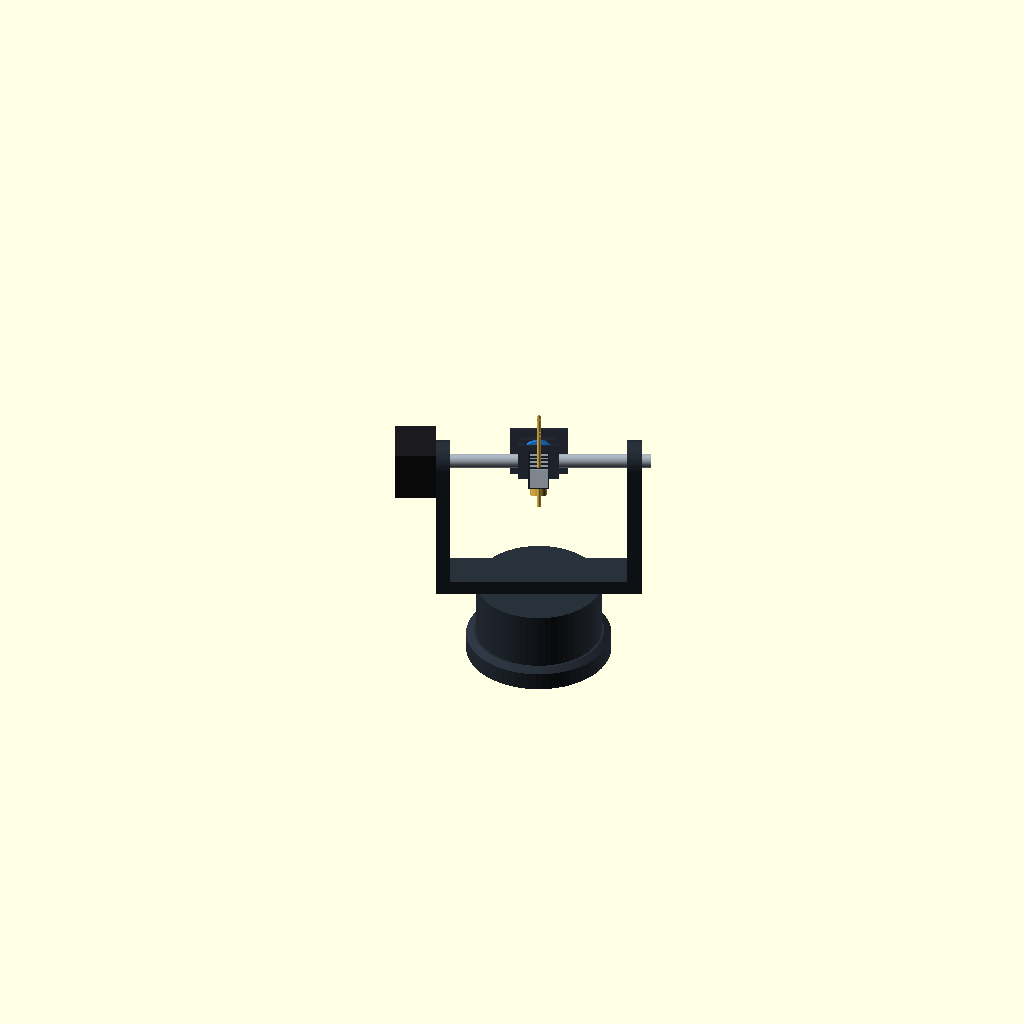
Cell 1: the model at its default parameters.
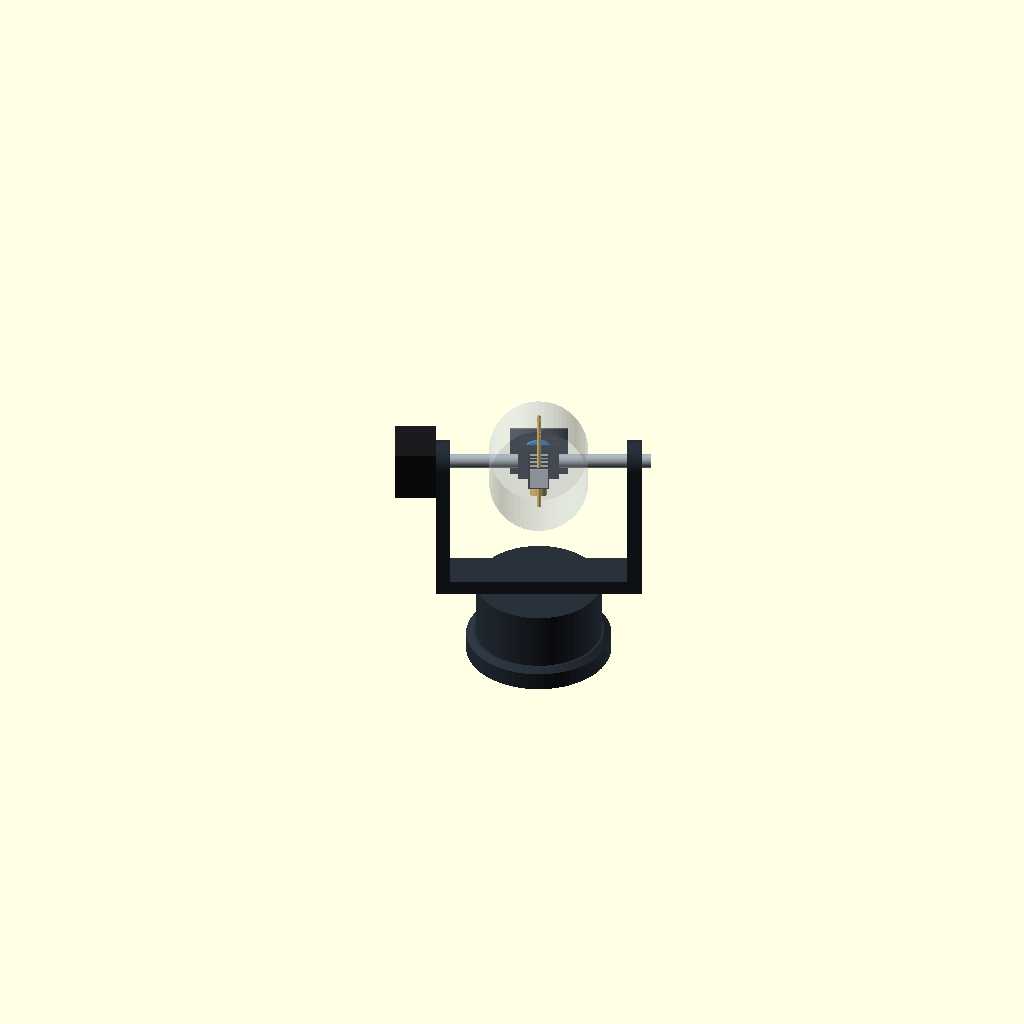
Cell 2: show_radome = true (everything else at default).
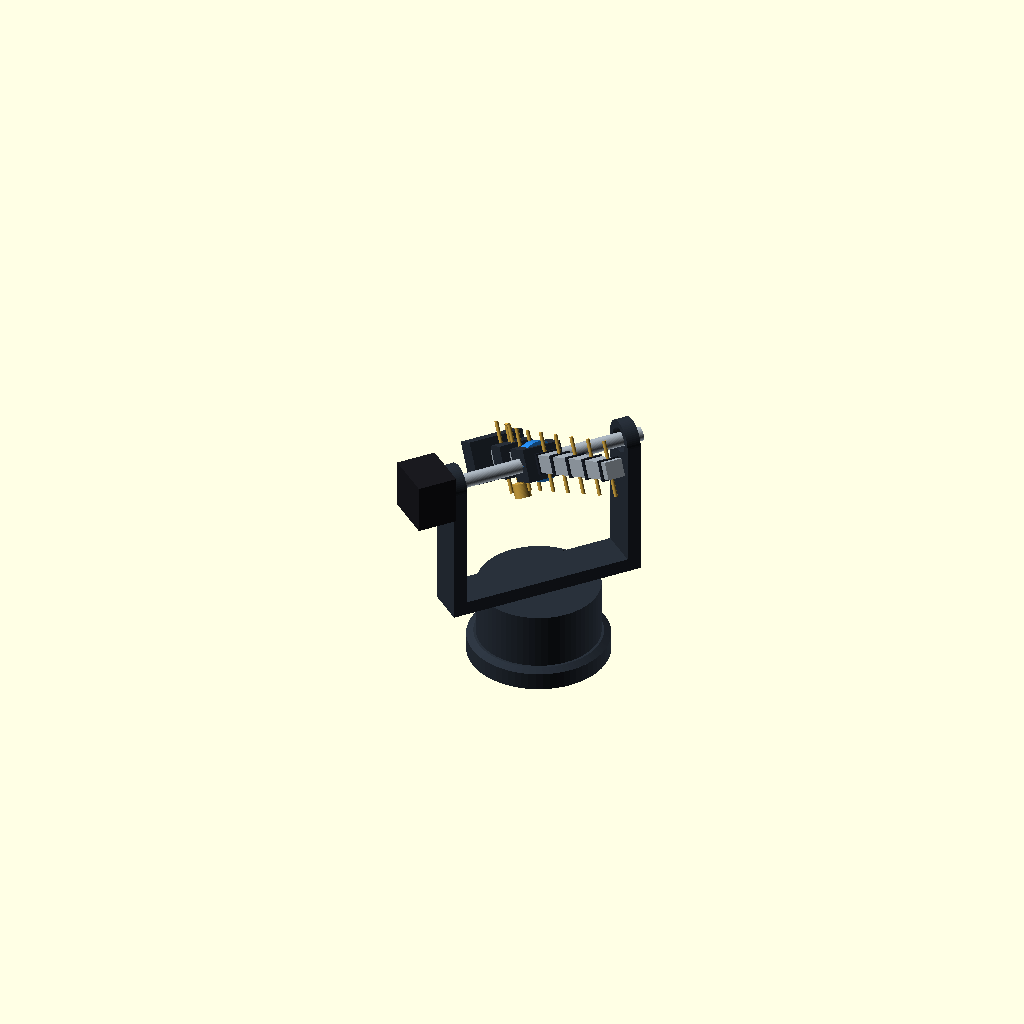
Cell 3: the same model with az_angle = 50.
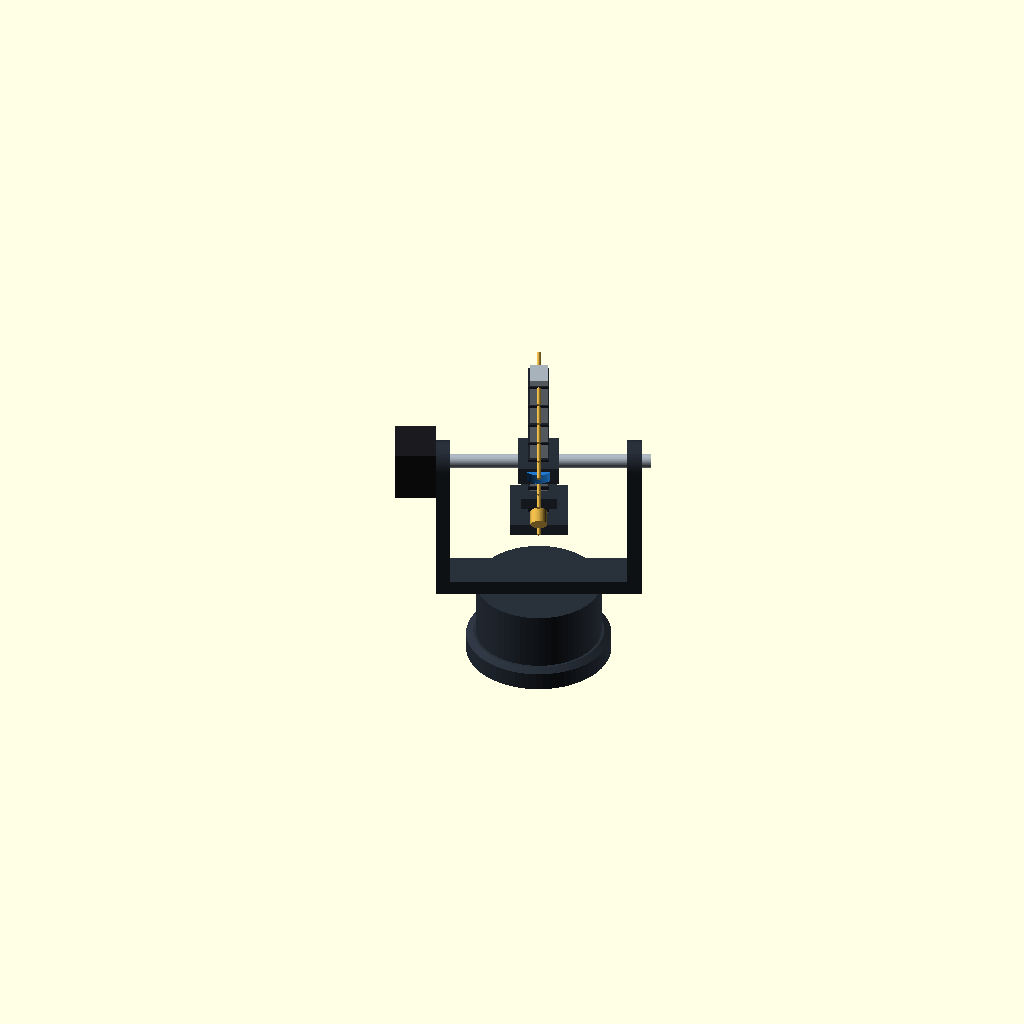
Cell 4: el_angle = 60 (everything else at default).
All cells are drawn from one camera (rotation 55°, 0°, 25°, orthographic, colour scheme Cornfield), so only the parameter changes between them.
OpenSCAD source file cad/artemis_24ghz_yagi_tracker.scad:
// ============================================================================
// ARTEMIS-24Y — 2.4 GHz 9-Element Yagi-Uda Articulating Antenna Tracker
// Parametric Product-Grade CAD Assembly (OpenSCAD)
// Band: 2.400 - 2.4835 GHz (f0 = 2.45 GHz, lambda = 122.36 mm)
// Gain: ~13.0 dBi | Polarization: Linear (V/H Rotatable) | Az: +-180 | El: 0..90
// Units: Millimeters (mm)
// ============================================================================

$fn = 64;

// --- Kinematic & Display Parameters ---
az_angle       = 25;    // Azimuth rotation [-180 .. +180] deg
el_angle       = 30;    // Elevation tilt [0 .. +90] deg
pol_angle      = 0;     // Polarization roll [0 = Vertical, 90 = Horizontal] deg
explode_factor = 0.0;   // 0.0 = assembled, 1.0 = fully exploded
show_radome    = false; // Toggle aerodynamic weather shroud

// --- RF Yagi-Uda Parameters (2.45 GHz, 9-Element) ---
// [z_from_reflector_mm, length_mm]
yagi_elements = [
    [  0.0, 61.5], // Reflector (R)
    [ 24.5, 57.5], // Driven Element (DE - Folded Dipole)
    [ 42.9, 53.0], // Director 1 (D1)
    [ 67.4, 51.5], // Director 2 (D2)
    [ 96.8, 50.5], // Director 3 (D3)
    [129.8, 49.6], // Director 4 (D4)
    [165.3, 48.8], // Director 5 (D5)
    [202.0, 48.2], // Director 6 (D6)
    [238.7, 47.6]  // Director 7 (D7)
];
elem_dia       = 3.2;   // 3.2 mm Brass/Aluminum rod
boom_size      = 15.0;  // 15x15 mm 6061-T6 square boom
boom_len       = 264.0; // Total boom length (-14 mm to +250 mm)
pivot_z_offset = 78.0;  // CG-balanced elevation pivot position along boom

// --- Mechanical & Gimbal Parameters ---
base_dia       = 120.0;
base_h         = 18.0;
turret_dia     = 104.0;
turret_h       = 48.0;
yoke_span      = 146.0;
yoke_arm_t     = 12.0;
yoke_arm_w     = 34.0;
arm_h          = 122.0; // Tall U-fork clearance for 90 deg zenith tilt
nema17_w       = 42.3;
nema17_len     = 34.0;

// --- Colors ---
c_anodized     = [0.16, 0.19, 0.23];
c_steel        = [0.68, 0.72, 0.76];
c_brass        = [0.82, 0.65, 0.26];
c_accent       = [0.14, 0.50, 0.85];
c_radome       = [0.90, 0.94, 0.98, 0.28];

// ============================================================================
// 1. Tripod Base & Azimuth Bearing Seat
// ============================================================================
module tripod_base_assembly() {
    color(c_anodized)
    difference() {
        union() {
            cylinder(d = base_dia, h = base_h - 3);
            translate([0, 0, base_h - 3])
                cylinder(d1 = base_dia, d2 = turret_dia + 4, h = 3);
            translate([0, 0, base_h])
                cylinder(d = 54, h = 10);
        }
        translate([0, 0, -0.1]) cylinder(d = 9.5, h = 14);
        for (a = [45 : 90 : 315])
            rotate([0, 0, a]) translate([50, 0, -0.1]) cylinder(d = 4.4, h = base_h + 1);
        translate([0, 0, base_h + 3.1]) cylinder(d = 52.1, h = 7.5);
        translate([0, 0, -0.1]) cylinder(d = 18, h = base_h + 11);
    }

    // Dual-thread Brass Tripod Insert (3/8"-16 / 1/4"-20 UNC)
    color(c_brass)
    translate([0, 0, 0.5])
    difference() {
        cylinder(d = 14, h = 10);
        translate([0, 0, -0.1]) cylinder(d = 6.35, h = 10.2);
    }

    // Azimuth physical hard-stop pin (+-180 deg)
    color(c_steel)
    translate([38, 0, base_h]) cylinder(d = 6, h = 8);
}

// ============================================================================
// 2. Azimuth Turret & Drive Housing
// ============================================================================
module azimuth_turret_assembly() {
    color(c_anodized)
    difference() {
        union() {
            cylinder(d = turret_dia, h = turret_h);
            translate([-24, -22, 4]) cube([48, 44, 40]);
        }
        translate([0, 0, -0.1]) cylinder(d = 24, h = turret_h + 0.2);
    }
    color([0.1, 0.1, 0.12])
    translate([-nema17_w/2, -nema17_w/2, 6]) cube([nema17_w, nema17_w, nema17_len]);
    color(c_steel)
    translate([0, 0, 4]) cylinder(d = 40, h = 9);
}

// ============================================================================
// 3. Tall Elevation U-Fork Yoke (Zenith-Cleared for Yagi Boom)
// ============================================================================
module elevation_yoke_assembly() {
    color(c_anodized) {
        translate([-(yoke_span/2 + yoke_arm_t), -yoke_arm_w/2, 0])
            cube([yoke_span + 2*yoke_arm_t, yoke_arm_w, 12]);
        for (side = [-1, 1]) {
            translate([side * (yoke_span/2 + yoke_arm_t/2), 0, 0])
            difference() {
                union() {
                    translate([-yoke_arm_t/2, -yoke_arm_w/2, 12])
                        cube([yoke_arm_t, yoke_arm_w, arm_h - 12]);
                    translate([0, 0, arm_h])
                        rotate([0, 90, 0])
                            cylinder(d = yoke_arm_w, h = yoke_arm_t, center = true);
                }
                translate([0, 0, arm_h])
                    rotate([0, 90, 0])
                        cylinder(d = 22.1, h = yoke_arm_t + 1, center = true);
            }
        }
    }
    color([0.1, 0.1, 0.12])
    translate([-(yoke_span/2 + yoke_arm_t + nema17_len), -nema17_w/2, arm_h - 22])
        cube([nema17_len, nema17_w, nema17_w]);
    color(c_accent)
    translate([-(yoke_span/2 + yoke_arm_t + 6), 0, arm_h])
        rotate([0, 90, 0]) cylinder(d = 38, h = 8, center = true);
}

// ============================================================================
// 4. 9-Element 2.45 GHz Yagi-Uda Array & Polarization Collar
// ============================================================================
module yagi_antenna_assembly() {
    // Elevation Pivot Axle & Trunnion Saddle
    color(c_steel)
    rotate([0, 90, 0])
        cylinder(d = 12, h = yoke_span + 2*yoke_arm_t + 16, center = true);

    color(c_anodized)
    translate([-17, -14, -14])
        cube([34, 28, 28]);

    // Polarization Indexing Collar (0 deg V-Pol / 90 deg H-Pol)
    color(c_accent)
    rotate([0, 0, pol_angle])
        cylinder(d = 34, h = 16, center = true);

    // Rotatable Yagi Boom & Elements (aligned along +Z boresight)
    rotate([0, 0, pol_angle]) {
        // 15x15 mm 6061-T6 Square Boom
        color(c_steel)
        translate([-boom_size/2, -boom_size/2, -pivot_z_offset - 14])
            cube([boom_size, boom_size, boom_len]);

        // Rear Counterweight & Shielded LNA/Balun Pod behind Reflector
        color(c_anodized)
        translate([-24, -18, -pivot_z_offset - 28])
            cube([48, 36, 20]);

        // Weatherproof Driven Element Balun Feed Box & N-Female Bulkhead
        color(c_anodized)
        translate([-15, -14, 24.5 - pivot_z_offset - 10])
            cube([30, 28, 20]);
        color(c_brass)
        translate([0, -21, 24.5 - pivot_z_offset])
            rotate([90, 0, 0]) cylinder(d = 14, h = 12);

        // 9 Parasitic & Driven Elements (Vertical when pol_angle = 0)
        for (i = [0 : len(yagi_elements) - 1]) {
            ez = yagi_elements[i][0] - pivot_z_offset;
            el_len = yagi_elements[i][1];

            // Insulated ASA Element Mounting Clip
            color([0.12, 0.14, 0.18])
            translate([-8.75, -8.75, ez - 2.25])
                cube([17.5, 17.5, 4.5]);

            if (i == 1) {
                // Folded Dipole Driven Element
                color(c_brass) {
                    translate([0, 0, ez - 3])
                        rotate([90, 0, 0]) cylinder(d = elem_dia, h = el_len, center = true);
                    translate([0, 0, ez + 3])
                        rotate([90, 0, 0]) cylinder(d = elem_dia, h = el_len, center = true);
                    for (end = [-1, 1])
                        translate([0, end * el_len / 2, ez])
                            cylinder(d = elem_dia, h = 6, center = true);
                }
            } else {
                // Reflector & Directors (3.2 mm Brass Rods)
                color(c_brass)
                translate([0, 0, ez])
                    rotate([90, 0, 0])
                        cylinder(d = elem_dia, h = el_len, center = true);
            }
        }

        // Optional Aerodynamic Protective Radome Shell
        if (show_radome) {
            color(c_radome)
            translate([0, 0, -pivot_z_offset - 18])
                cylinder(d = 82, h = boom_len + 26);
        }
    }
}

// ============================================================================
// Master Articulated Assembly
// ============================================================================
module artemis_yagi_assembly() {
    tripod_base_assembly();

    translate([0, 0, base_h + explode_factor * 35])
    rotate([0, 0, az_angle]) {
        azimuth_turret_assembly();

        translate([0, 0, turret_h + explode_factor * 45])
            elevation_yoke_assembly();

        translate([0, 0, turret_h + arm_h + explode_factor * 85])
        rotate([90 - el_angle, 0, 0])
            yagi_antenna_assembly();
    }
}

artemis_yagi_assembly();
Customizer parameters (derived from the source; name, type, default, range or options):
az_angle: number, default 25
el_angle: number, default 30
pol_angle: number, default 0
explode_factor: number, default 0
show_radome: bool, default false
elem_dia: number, default 3.2
boom_size: number, default 15
boom_len: number, default 264
pivot_z_offset: number, default 78
base_dia: number, default 120
base_h: number, default 18
turret_dia: number, default 104
turret_h: number, default 48
yoke_span: number, default 146
yoke_arm_t: number, default 12
yoke_arm_w: number, default 34
arm_h: number, default 122
nema17_w: number, default 42.3
nema17_len: number, default 34
c_anodized: vector, default [0.16, 0.19, 0.23]
c_steel: vector, default [0.68, 0.72, 0.76]
c_brass: vector, default [0.82, 0.65, 0.26]
c_accent: vector, default [0.14, 0.5, 0.85]
c_radome: vector, default [0.9, 0.94, 0.98, 0.28]
